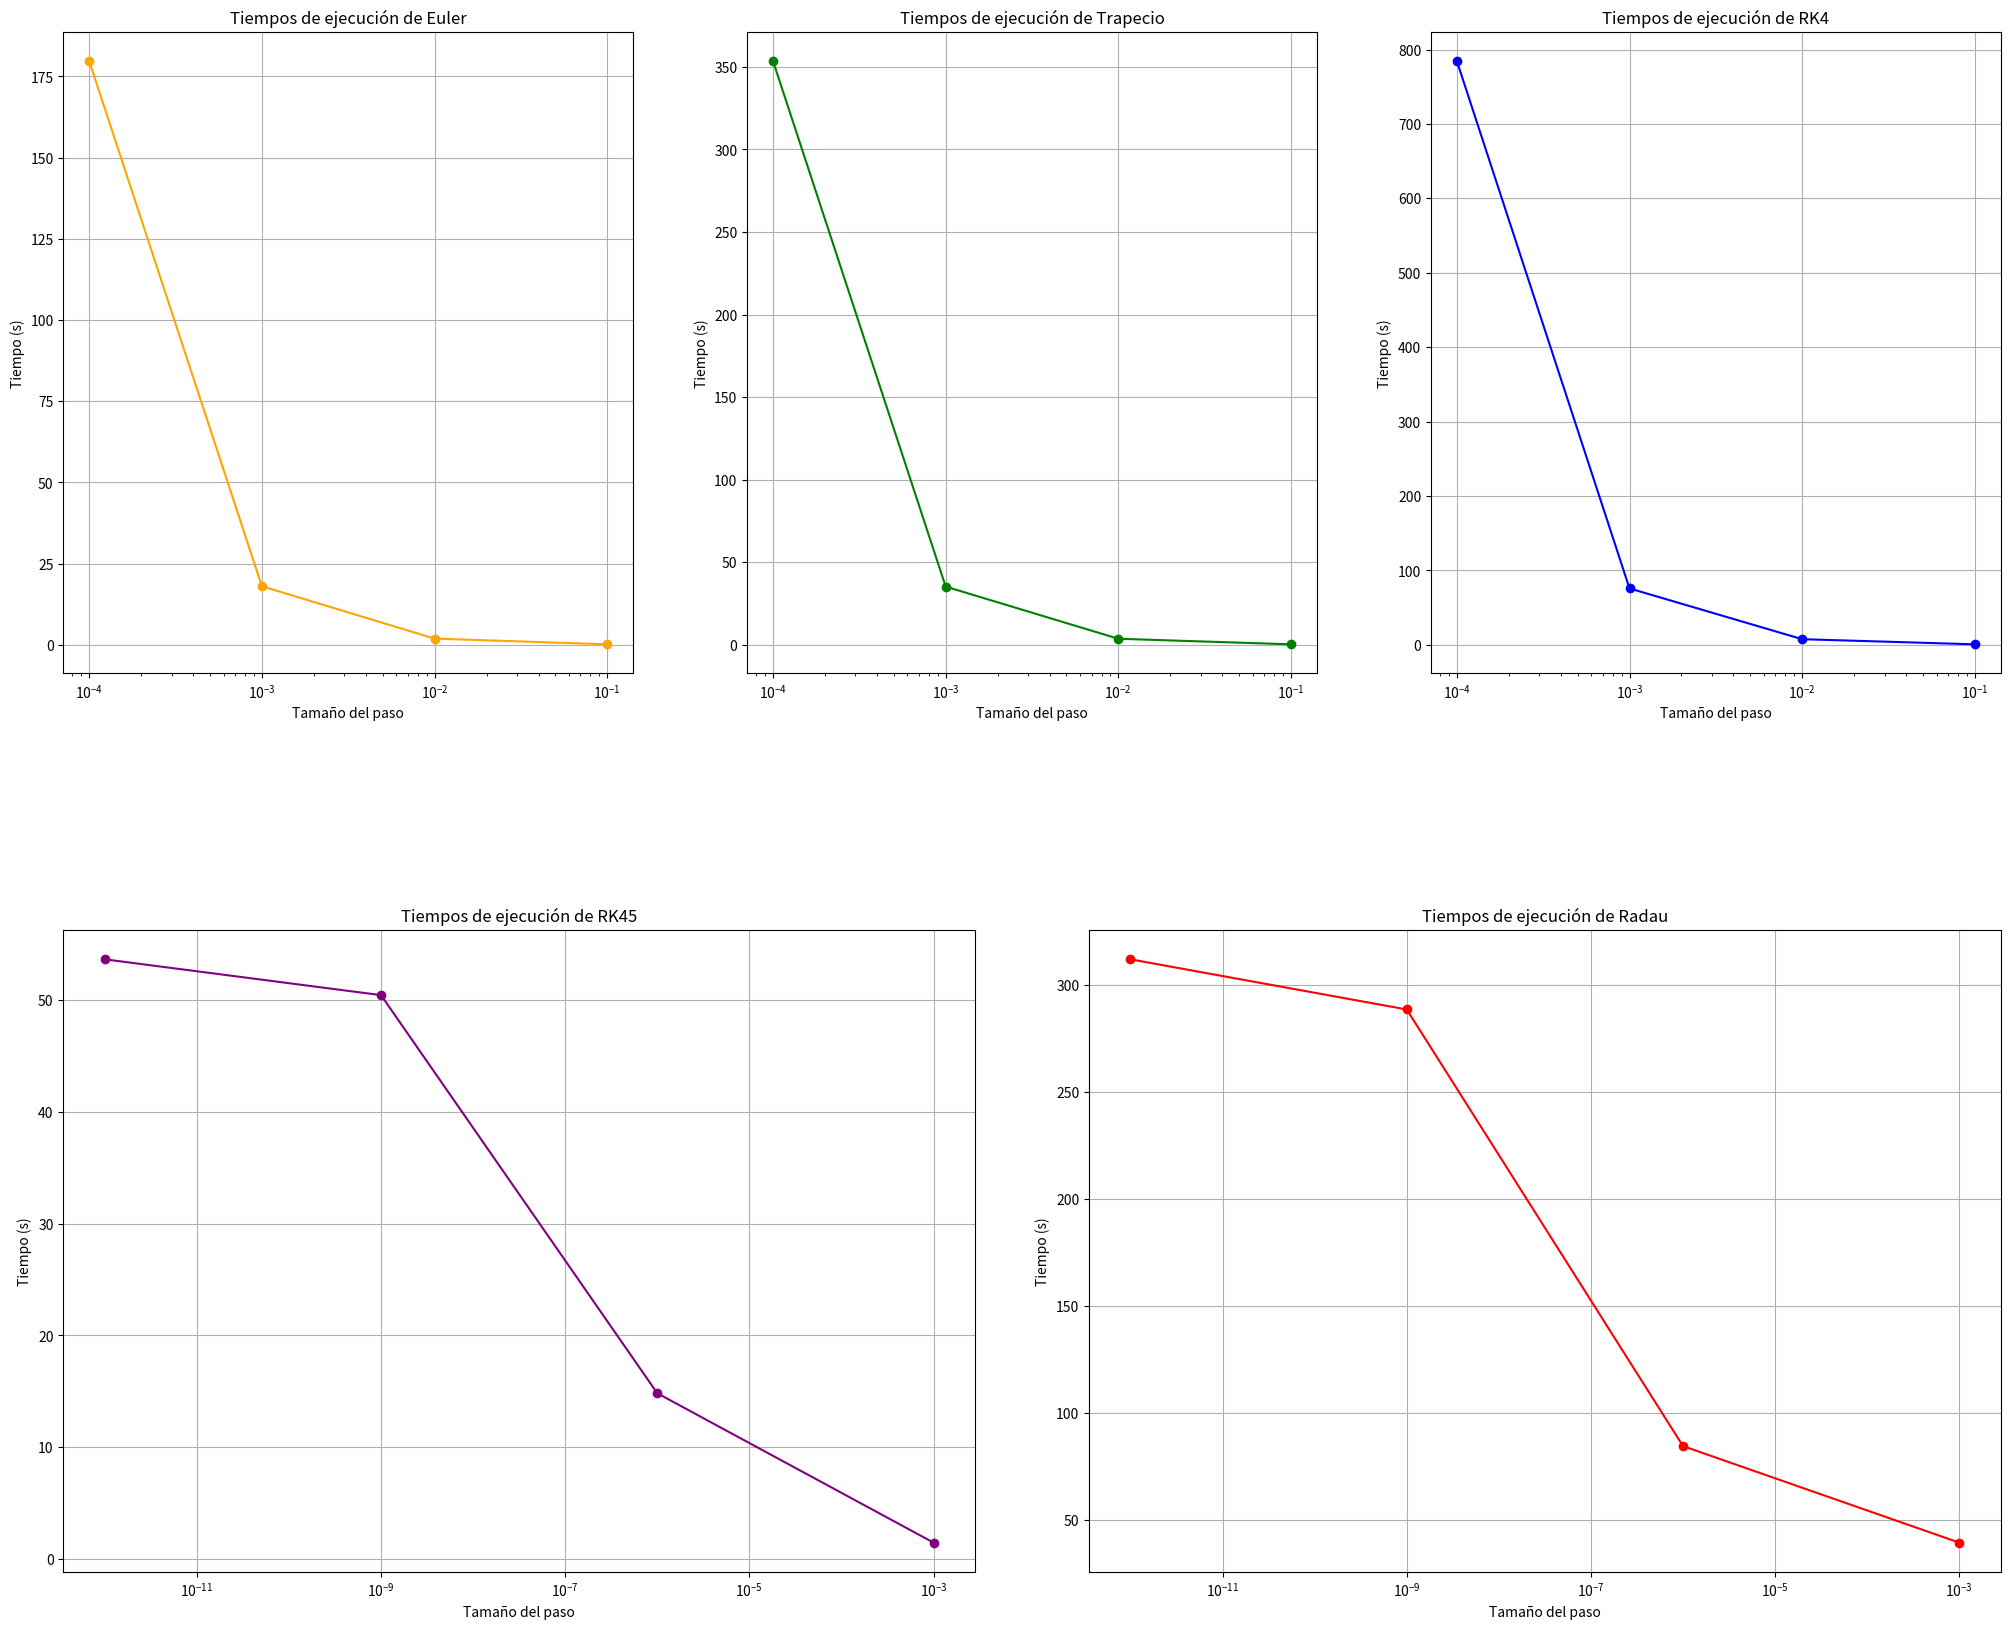

Recreate this plot in Python.
import numpy as np
import matplotlib.pyplot as plt

pasos = np.array([0.1, 0.01, 0.001, 0.0001])
tolerancias = np.array([1e-3, 1e-6, 1e-9, 1e-12])

tiempo_Euler = np.array([0.18, 1.94, 18.07, 179.77])
tiempo_Trapecio = np.array([0.37, 3.74, 35.31, 353.55])
tiempo_RK4 = np.array([0.75, 7.65, 75.88, 784.64])
tiempo_RK45 = np.array([1.48, 14.83, 50.41, 53.61])
tiempo_Radau = np.array([39.57, 84.68, 288.68, 312.11])

fig = plt.figure(figsize=(25, 20))

gs = fig.add_gridspec(2, 6)

ax1 = fig.add_subplot(gs[0, 0:2])
ax2 = fig.add_subplot(gs[0, 2:4])
ax3 = fig.add_subplot(gs[0, 4:6])

ax4 = fig.add_subplot(gs[1, 0:3])
ax5 = fig.add_subplot(gs[1, 3:6])


#plt.subplot(2, 3, 1)
ax1.semilogx(pasos, tiempo_Euler, marker='o', label='Euler', color='orange')
ax1.grid(True)
ax1.set_title('Tiempos de ejecución de Euler')
ax1.set_xlabel('Tamaño del paso')
ax1.set_ylabel('Tiempo (s)')

#plt.subplot(2, 3, 2)
ax2.semilogx(pasos, tiempo_Trapecio, marker='o', label='Trapecio', color='green')
ax2.grid(True)
ax2.set_title('Tiempos de ejecución de Trapecio')
ax2.set_xlabel('Tamaño del paso')
ax2.set_ylabel('Tiempo (s)')

#plt.subplot(2, 3, 3)
ax3.semilogx(pasos, tiempo_RK4, marker='o', label='RK4', color='blue')
ax3.grid(True)
ax3.set_title('Tiempos de ejecución de RK4')
ax3.set_xlabel('Tamaño del paso')
ax3.set_ylabel('Tiempo (s)')

#plt.subplot(2, 3, 4)
ax4.semilogx(tolerancias, tiempo_RK45, marker='o', label='RK45', color='purple')
ax4.grid(True)
ax4.set_title('Tiempos de ejecución de RK45')
ax4.set_xlabel('Tamaño del paso')
ax4.set_ylabel('Tiempo (s)')

#plt.subplot(2, 3, 5)
ax5.semilogx(tolerancias, tiempo_Radau, marker='o', label='Radau', color='red')
ax5.grid(True)
ax5.set_title('Tiempos de ejecución de Radau')
ax5.set_xlabel('Tamaño del paso')
ax5.set_ylabel('Tiempo (s)')

fig.subplots_adjust(hspace=0.4, wspace=0.5)

plt.show()